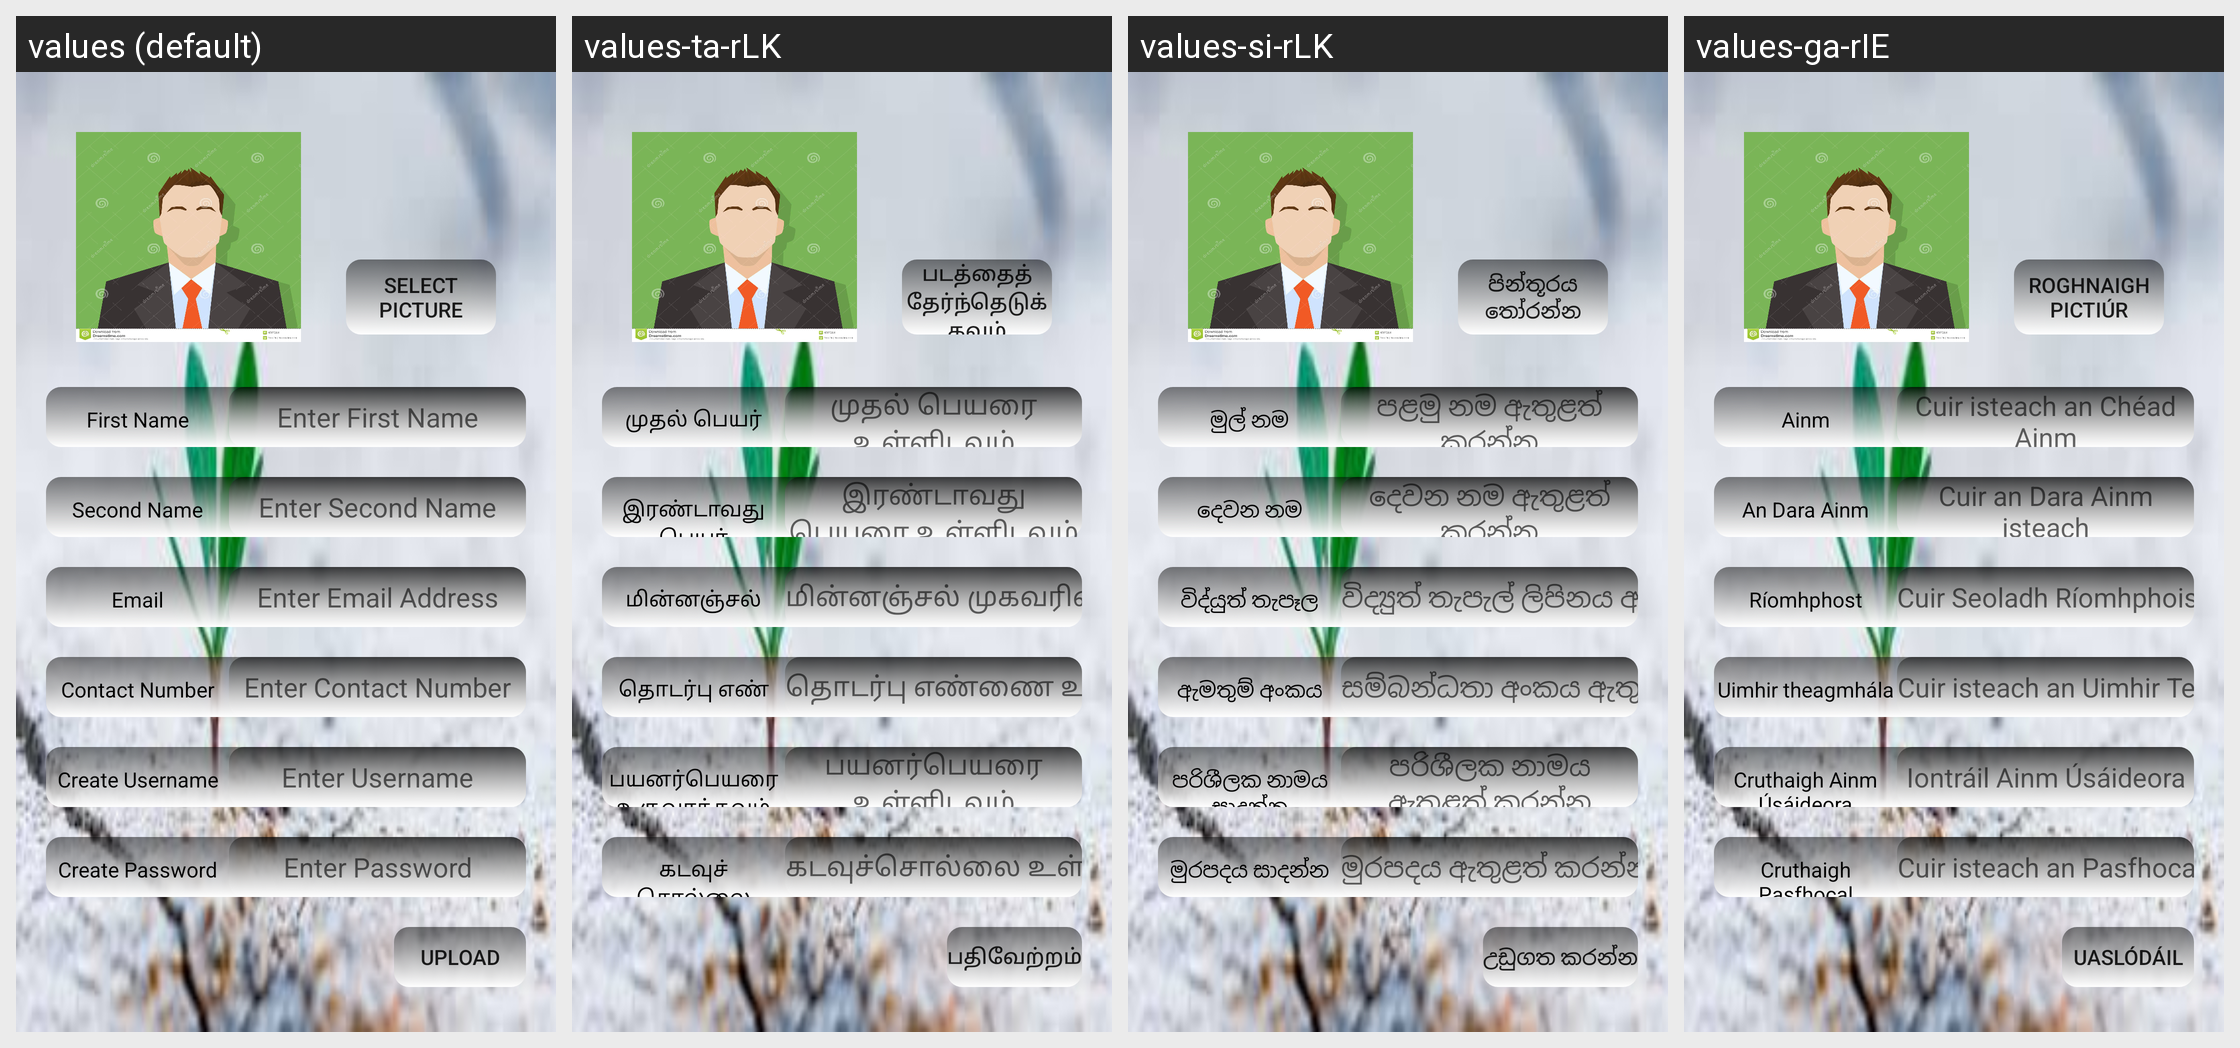

This grid shows one Android layout under several languages. Give, for every string resource on the screen, its name, the default text and each shown locale's text.
Android screen res/layout/activity_farmar_profile_creation.xml rendered under 4 locales, left to right: values (default), values-ta-rLK, values-si-rLK, values-ga-rIE. Device: Nexus 5 (rendered at 1080×1920; each locale shown at half size, 540×960, under a caption strip naming it); theme AppTheme.
Strings drawn on this screen, with the default value and each locale's value (text and hints the layout hard-codes, and strings that could not be matched under every locale, appear in the picture but are not listed):

profilePicSelelct
  values: Select Picture
  values-ta-rLK: படத்தைத் தேர்ந்தெடுக்கவும்
  values-si-rLK: පින්තූරය තෝරන්න
  values-ga-rIE: Roghnaigh Pictiúr

first_name
  values: First Name
  values-ta-rLK: முதல் பெயர்
  values-si-rLK: මුල් නම
  values-ga-rIE: Ainm

enter_first_name
  values: Enter First Name
  values-ta-rLK: முதல் பெயரை உள்ளிடவும்
  values-si-rLK: පළමු නම ඇතුළත් කරන්න
  values-ga-rIE: Cuir isteach an Chéad Ainm

secound_name
  values: Second Name
  values-ta-rLK: இரண்டாவது பெயர்
  values-si-rLK: දෙවන නම
  values-ga-rIE: An Dara Ainm

enter_second_name
  values: Enter Second Name
  values-ta-rLK: இரண்டாவது பெயரை உள்ளிடவும்
  values-si-rLK: දෙවන නම ඇතුළත් කරන්න
  values-ga-rIE: Cuir an Dara Ainm isteach

email
  values: Email
  values-ta-rLK: மின்னஞ்சல்
  values-si-rLK: විද්යුත් තැපෑල
  values-ga-rIE: Ríomhphost

enter_email_address
  values: Enter Email Address
  values-ta-rLK: மின்னஞ்சல் முகவரியை உள்ளிடவும்
  values-si-rLK: විද්‍යුත් තැපැල් ලිපිනය ඇතුළත් කරන්න
  values-ga-rIE: Cuir Seoladh Ríomhphoist isteach

contact_number
  values: Contact Number
  values-ta-rLK: தொடர்பு எண்
  values-si-rLK: ඇමතුම් අංකය
  values-ga-rIE: Uimhir theagmhála

enter_contact_number
  values: Enter Contact Number
  values-ta-rLK: தொடர்பு எண்ணை உள்ளிடவும்
  values-si-rLK: සම්බන්ධතා අංකය ඇතුළත් කරන්න
  values-ga-rIE: Cuir isteach an Uimhir Teagmhála

createUsername
  values: Create Username
  values-ta-rLK: பயனர்பெயரை உருவாக்கவும்
  values-si-rLK: පරිශීලක නාමය සාදන්න
  values-ga-rIE: Cruthaigh Ainm Úsáideora

enter_username
  values: Enter Username
  values-ta-rLK: பயனர்பெயரை உள்ளிடவும்
  values-si-rLK: පරිශීලක නාමය ඇතුළත් කරන්න
  values-ga-rIE: Iontráil Ainm Úsáideora

createPassword
  values: Create Password
  values-ta-rLK: கடவுச்சொல்லை உருவாக்கு
  values-si-rLK: මුරපදය සාදන්න
  values-ga-rIE: Cruthaigh Pasfhocal

enter_password
  values: Enter Password
  values-ta-rLK: கடவுச்சொல்லை உள்ளிடவும்
  values-si-rLK: මුරපදය ඇතුළත් කරන්න
  values-ga-rIE: Cuir isteach an Pasfhocal

profilePicupload
  values: Upload
  values-ta-rLK: பதிவேற்றம்
  values-si-rLK: උඩුගත කරන්න
  values-ga-rIE: Uaslódáil
